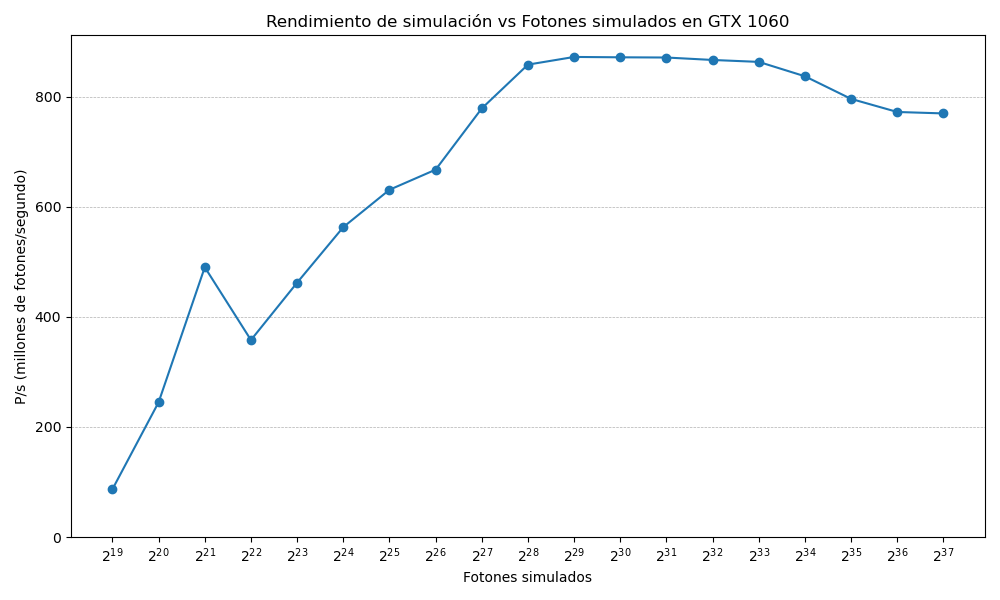

Source data for this figure (header and first rows):
photons, blocks, threads, photones_per_thread, time, pus
524288, 8192, 512, 0, 0.006026, 87
1048576, 8192, 512, 0, 0.004281, 244.9
2097152, 8192, 512, 0, 0.004279, 490.1
4194304, 8192, 512, 1, 0.01172, 357.9
8388608, 8192, 512, 2, 0.01816, 462.1
16777216, 8192, 512, 4, 0.02981, 562.9
33554432, 8192, 512, 8, 0.0532, 630.7
67108864, 8192, 512, 16, 0.1006, 667.3
134217728, 8192, 512, 32, 0.1724, 778.5
268435456, 8192, 512, 64, 0.3129, 858
536870912, 8192, 512, 128, 0.6157, 871.9
1073741824, 8192, 512, 256, 1.232, 871.3
2147483648, 8192, 512, 512, 2.466, 870.9
4294967296, 8192, 512, 1024, 4.957, 866.5
8589934592, 8192, 512, 2048, 9.954, 863
17179869184, 8192, 512, 4096, 20.53, 836.8
34359738368, 8192, 512, 8192, 43.18, 795.7
68719476736, 8192, 512, 16384, 89.01, 772
137438953472, 8192, 512, 32768, 178.6, 769.4
